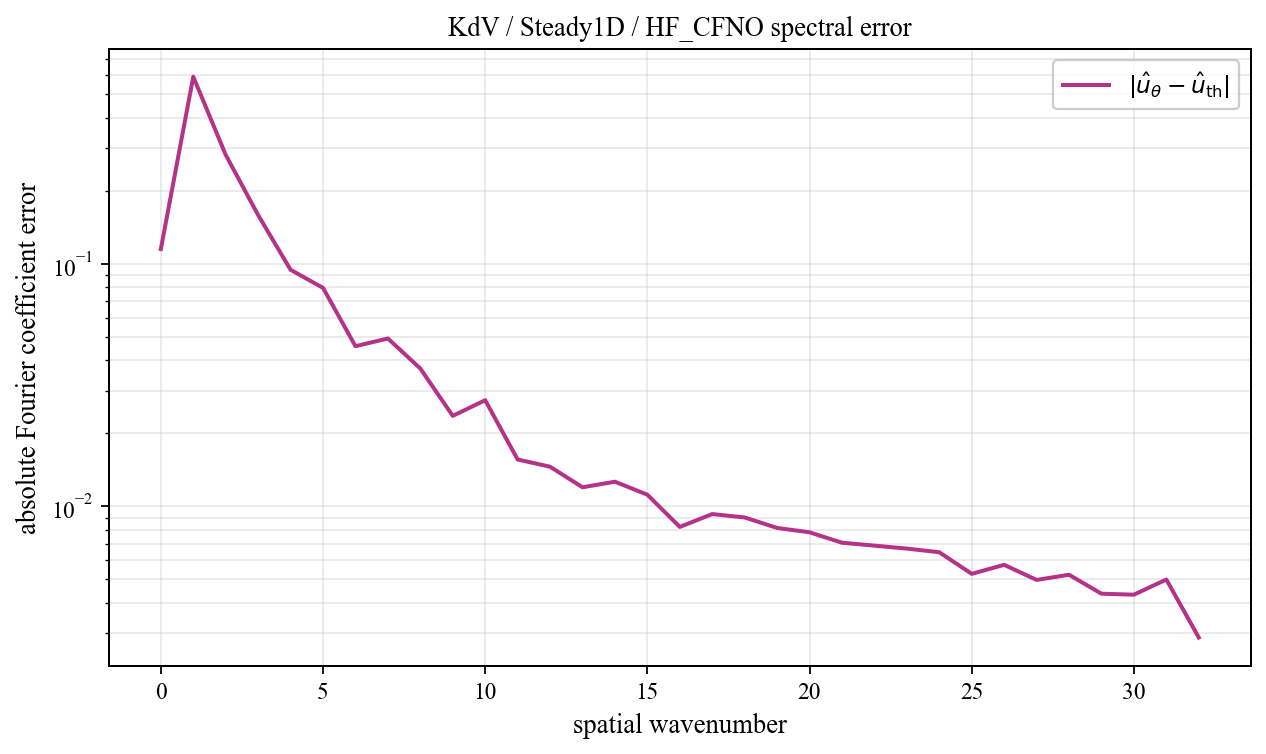

The data file committed next to this chart (first rows):
spatial_wavenumber, prediction_magnitude, theory_magnitude, absolute_coefficient_error
0, 0.3356, 0.4506, 0.115
1, 0.5787, 0.3667, 0.5903
2, 0.119, 0.3137, 0.2811
3, 0.1789, 0.02118, 0.1588
4, 0.1027, 0.01217, 0.09447
5, 0.08786, 0.008508, 0.07957
6, 0.05216, 0.006543, 0.04575
7, 0.05452, 0.005331, 0.04923
8, 0.04134, 0.004515, 0.03702
9, 0.02749, 0.00393, 0.02362
10, 0.03059, 0.003492, 0.02741
11, 0.01845, 0.003152, 0.01561
12, 0.0172, 0.002881, 0.01458
13, 0.01456, 0.002662, 0.012
14, 0.01504, 0.00248, 0.01264
15, 0.01327, 0.002328, 0.01118
16, 0.01036, 0.0022, 0.008235
17, 0.01136, 0.002091, 0.009302
18, 0.01091, 0.001997, 0.009007
19, 0.01002, 0.001916, 0.008154
20, 0.009582, 0.001846, 0.007824
21, 0.008802, 0.001786, 0.007088
22, 0.00859, 0.001734, 0.006893
23, 0.008306, 0.001689, 0.006704
24, 0.008071, 0.001651, 0.006474
25, 0.006809, 0.001618, 0.005275
26, 0.007294, 0.001591, 0.005746
27, 0.006526, 0.001568, 0.00498
28, 0.006695, 0.00155, 0.00523
29, 0.005902, 0.001536, 0.004368
30, 0.005832, 0.001526, 0.004329
31, 0.006513, 0.001521, 0.004999
32, 0.004402, 0.001519, 0.002883
